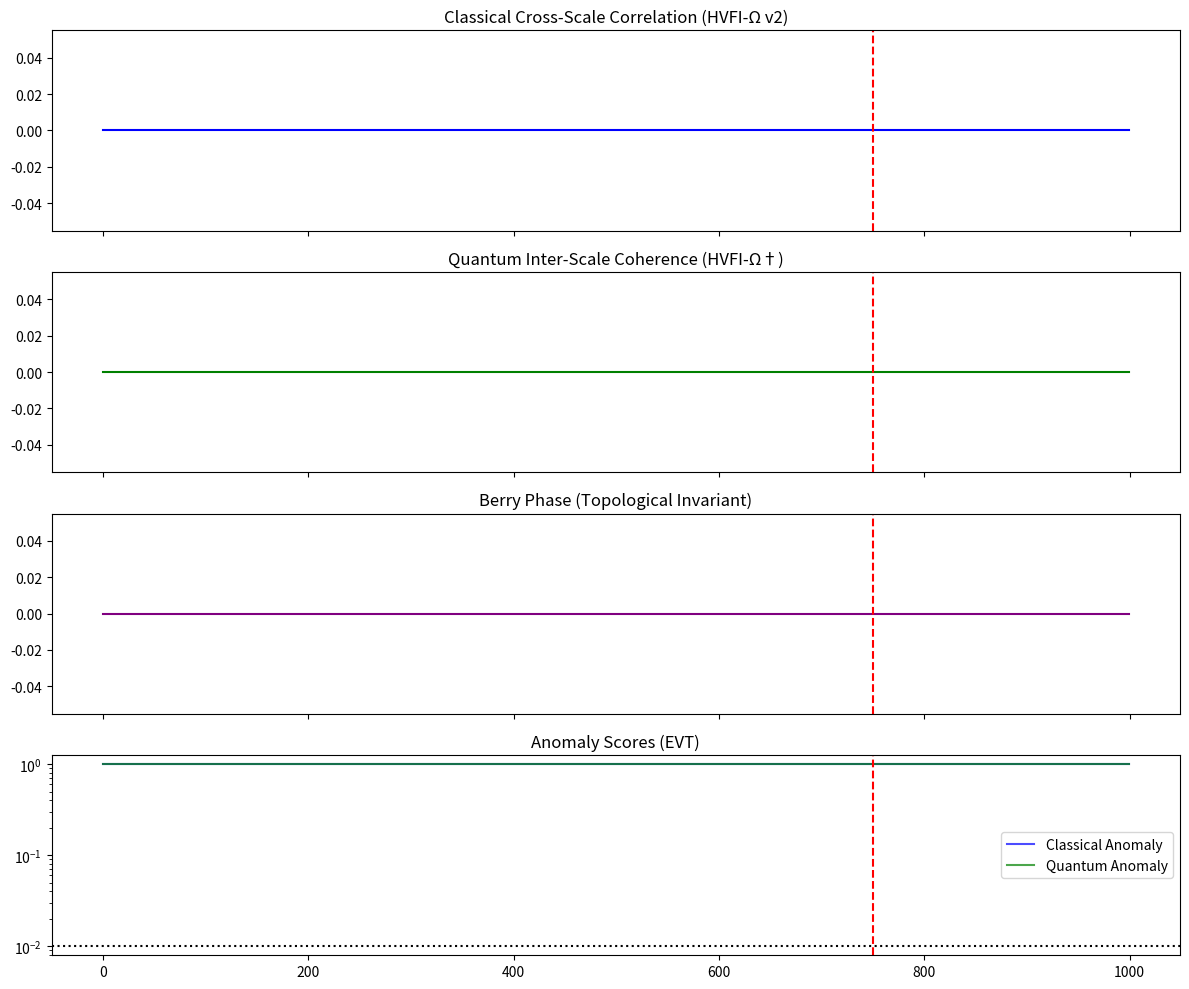

Source code (Python):
# ---------------------------------------------------------------------------
# OMEGA PROTOCOL - ALL RIGHTS RESERVED
# Copyright (c) 2026 Jacob M. (jake.s.dev1991@gmail.com | 217-799-8720)
# Usage restricted to academic research and review only. No monetization.
# See LICENSE.txt for full terms.
# ---------------------------------------------------------------------------
import numpy as np
import matplotlib.pyplot as plt
from scipy.linalg import sqrtm
from scipy.stats import genpareto

def simulate_market_model_entanglement(T=1000, crash_time=750):
    """Simulate entangled two-scale system where crash is quantum phase transition"""
    # Two qubits: |fast⟩ ⊗ |slow⟩
    rho = np.zeros((4, 4, T), dtype=complex)
    
    # Initialize: separable |0⟩|0⟩⟨0|⟨0|
    rho[:, :, 0] = np.diag([1, 0, 0, 0])
    
    for t in range(1, T):
        # Coupling strength: builds before crash, collapses during
        if t < crash_time - 200:
            J = 0.1
            gamma = 0.05  # weak dephasing
        elif t < crash_time:
            J = 0.1 + 0.45 * (t - (crash_time - 200)) / 200
            gamma = 0.05
        else:
            J = 0.1
            gamma = 0.3  # strong measurement (crash)
        
        # Hamiltonian: H = J (σ_x⊗σ_x + σ_y⊗σ_y) + local fields
        H = J * (np.kron([[0,1],[1,0]], [[0,1],[1,0]]) + 
                 np.kron([[0,-1j],[1j,0]], [[0,-1j],[1j,0]]))
        
        # Lindblad operators for dephasing
        L_fast = np.kron([[1,0],[0,-1]], np.eye(2))
        L_slow = np.kron(np.eye(2), [[1,0],[0,-1]])
        
        dt = 0.1
        
        # Unitary + dissipative evolution (simplified)
        rho_t = rho[:, :, t-1] - 1j * (H @ rho[:, :, t-1] - rho[:, :, t-1] @ H) * dt
        rho_t = rho_t - gamma * (L_fast @ L_fast @ rho[:, :, t-1] + 
                                 rho[:, :, t-1] @ L_slow @ L_slow - 
                                 2 * L_slow @ rho[:, :, t-1] @ L_fast) * dt
        
        # Normalize
        rho_t = rho_t / np.trace(rho_t)
        rho[:, :, t] = rho_t
    
    return rho

def quantum_coherence(rho):
    """Compute inter-scale coherence (off-diagonal elements)"""
    # Coherence = sum of off-diagonal blocks in block representation
    rho_block = rho.reshape(2,2,2,2)
    coh = np.sum(np.abs(rho_block[0,1,:,:]) + np.abs(rho_block[1,0,:,:]))
    return coh

def classical_correlation(rho):
    """Compute classical correlation (as in HVFI-Ω v2)"""
    rho_fast = np.trace(rho.reshape(2,2,2,2), axis1=1, axis2=3)
    rho_slow = np.trace(rho.reshape(2,2,2,2), axis1=0, axis2=2)
    
    exp_fast = np.trace(rho_fast @ np.diag([1, -1]))
    exp_slow = np.trace(rho_slow @ np.diag([1, -1]))
    
    # Simplified correlation
    corr = np.real(np.trace(rho @ np.kron(np.diag([1, -1]), np.diag([1, -1]))) - exp_fast * exp_slow)
    return corr

def berry_phase(rho):
    """Compute Berry phase from cyclic evolution of eigenstates"""
    # Simplified: phase from argument of complex off-diagonal element
    return np.angle(rho[0,3,:])  # ⟨00|ρ|11⟩ phase

# Run simulation
rho = simulate_market_model_entanglement(T=1000, crash_time=750)

# Compute metrics
T = rho.shape[2]
coh = np.array([quantum_coherence(rho[:,:,t]) for t in range(T)])
corr = np.array([classical_correlation(rho[:,:,t]) for t in range(T)])
phase = berry_phase(rho)

# EVT anomaly detection
def evt_score(metric, threshold=0.95):
    u = np.percentile(metric, threshold)
    exceed = metric - u
    exceed = exceed[exceed > 0]
    if len(exceed) > 10:
        params = genpareto.fit(exceed)
        return 1 - genpareto.cdf(metric - u, *params)
    return np.ones_like(metric)

a_coh = evt_score(coh, 95)  # High coherence is dangerous
a_corr = evt_score(np.abs(corr), 95)

# Find early warnings
crash_idx = 750
coh_warn = np.where(a_coh[:crash_idx] < 0.01)[0]
corr_warn = np.where(a_corr[:crash_idx] < 0.01)[0]

print(f"Quantum coherence warning: {len(coh_warn) > 0}")
print(f"Classical correlation warning: {len(corr_warn) > 0}")
if len(coh_warn) > 0:
    print(f"Quantum early warning: {crash_idx - coh_warn[0]} steps before crash")
if len(corr_warn) > 0:
    print(f"Classical early warning: {crash_idx - corr_warn[0]} steps before crash")

# Plot
fig, axes = plt.subplots(4, 1, figsize=(12, 10), sharex=True)

axes[0].plot(corr, label='Classical Correlation', color='blue')
axes[0].axvline(crash_idx, color='red', linestyle='--')
axes[0].set_title('Classical Cross-Scale Correlation (HVFI-Ω v2)')

axes[1].plot(coh, label='Quantum Coherence', color='green')
axes[1].axvline(crash_idx, color='red', linestyle='--')
axes[1].set_title('Quantum Inter-Scale Coherence (HVFI-Ω†)')

axes[2].plot(phase, label='Berry Phase', color='purple')
axes[2].axvline(crash_idx, color='red', linestyle='--')
axes[2].set_title('Berry Phase (Topological Invariant)')

axes[3].plot(a_corr, label='Classical Anomaly', color='blue', alpha=0.7)
axes[3].plot(a_coh, label='Quantum Anomaly', color='green', alpha=0.7)
axes[3].axhline(0.01, color='black', linestyle=':')
axes[3].axvline(crash_idx, color='red', linestyle='--')
axes[3].set_title('Anomaly Scores (EVT)')
axes[3].set_yscale('log')
axes[3].legend()

plt.tight_layout()
plt.savefig('quantum_disruption.png', dpi=150)
plt.show()
